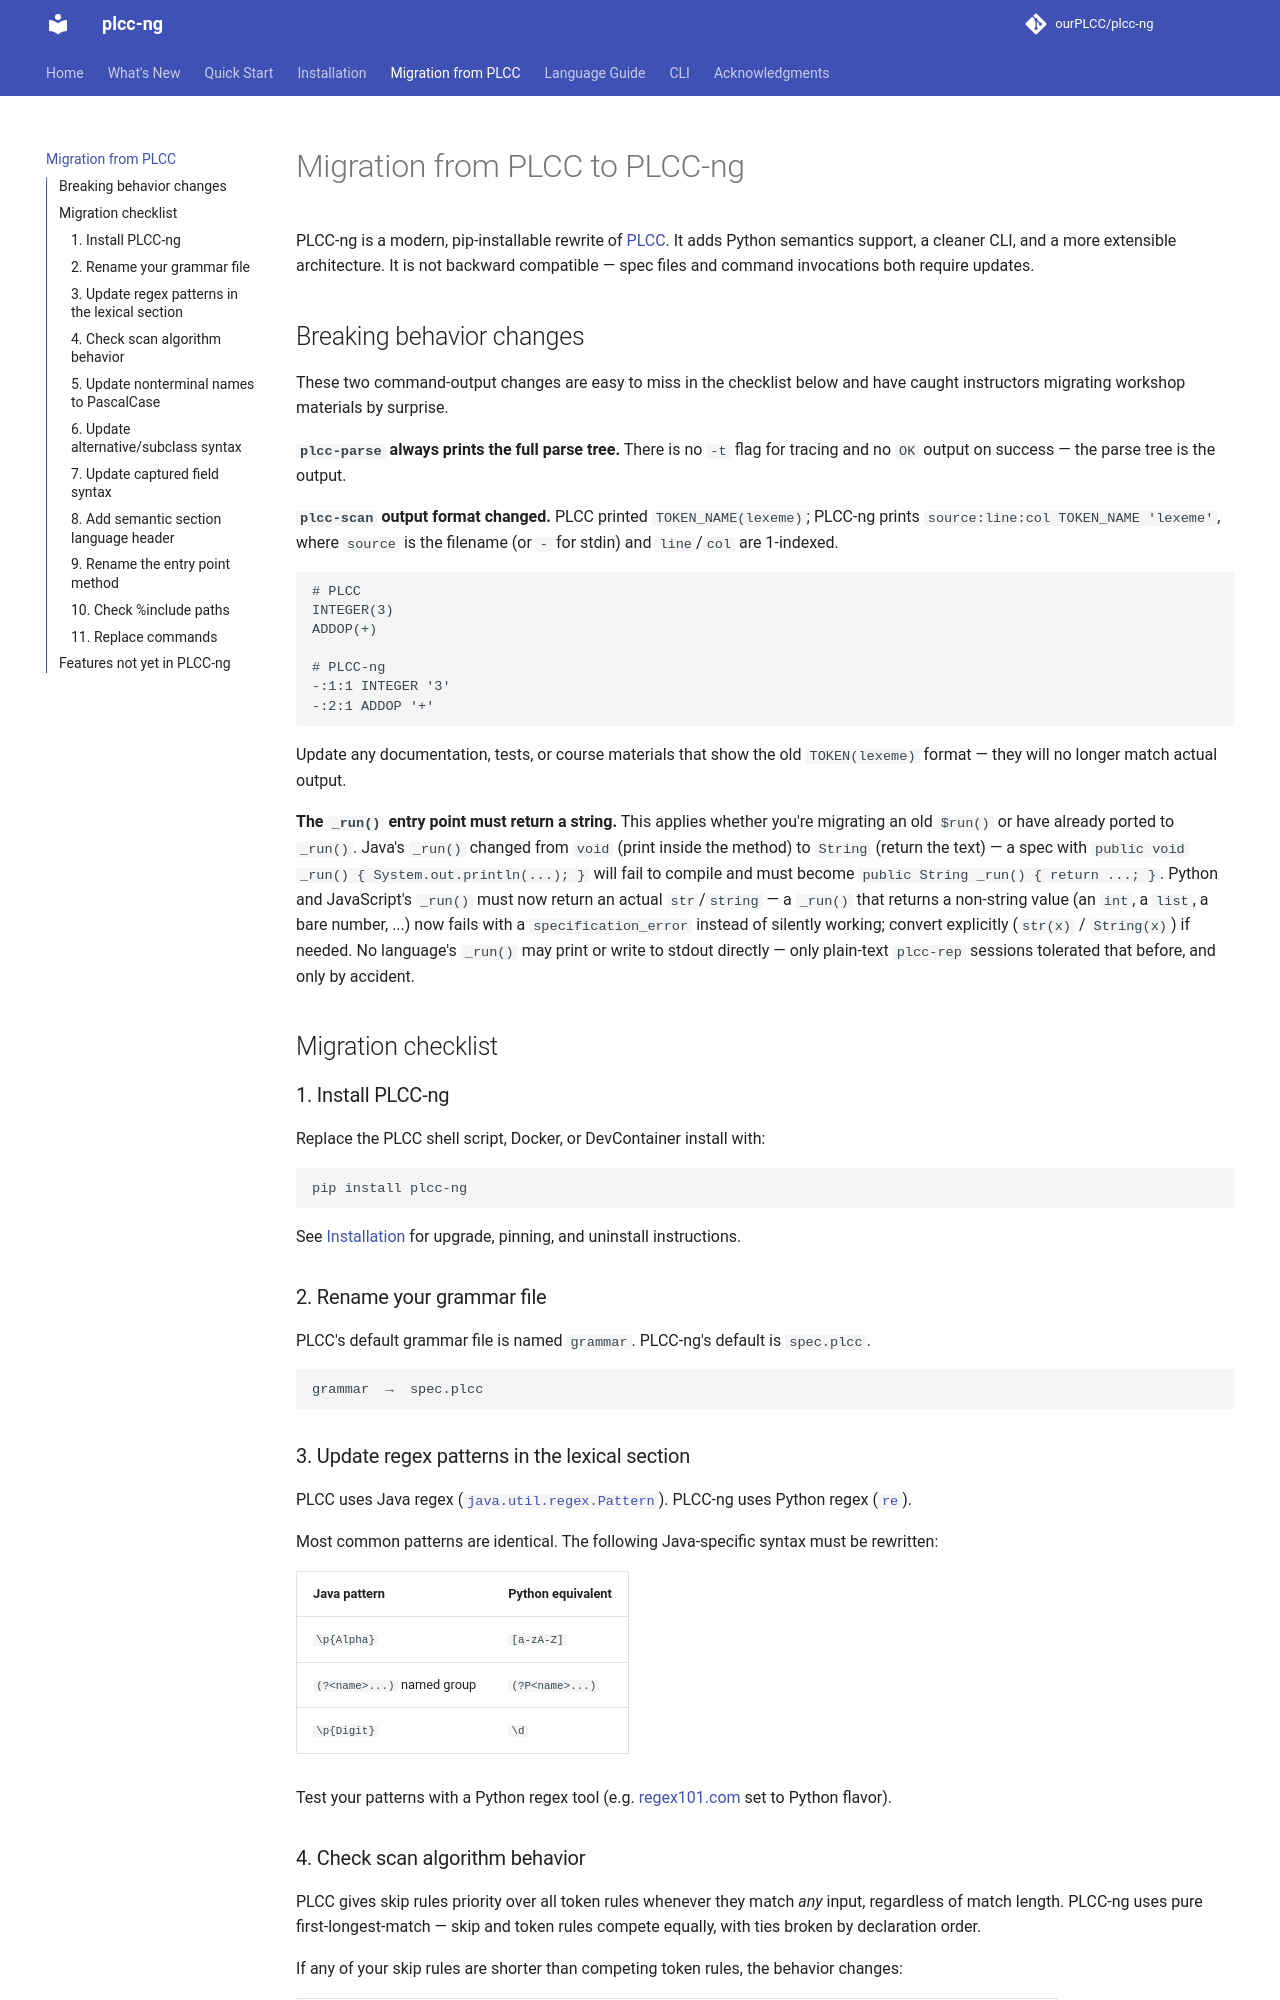

repository: ourPLCC/plcc-ng · page: 1.0/migration/index.html · generator: mkdocs

# Migration from PLCC to PLCC-ng

PLCC-ng is a modern, pip-installable rewrite of [PLCC](https://github.com/ourPLCC/plcc).
It adds Python semantics support, a cleaner CLI, and a more extensible architecture.
It is not backward compatible — spec files and command invocations both require updates.

## Breaking behavior changes

These two command-output changes are easy to miss in the checklist below and
have caught instructors migrating workshop materials by surprise.

**`plcc-parse` always prints the full parse tree.** There is no `-t` flag
for tracing and no `OK` output on success — the parse tree is the output.

**`plcc-scan` output format changed.** PLCC printed `TOKEN_NAME(lexeme)`;
PLCC-ng prints `source:line:col TOKEN_NAME 'lexeme'`, where `source` is the
filename (or `-` for stdin) and `line`/`col` are 1-indexed.

```
# PLCC
INTEGER(3)
ADDOP(+)

# PLCC-ng
-:1:1 INTEGER '3'
-:2:1 ADDOP '+'
```

Update any documentation, tests, or course materials that show the old
`TOKEN(lexeme)` format — they will no longer match actual output.

**The `_run()` entry point must return a string.** This applies whether
you're migrating an old `$run()` or have already ported to `_run()`. Java's
`_run()` changed from `void` (print inside the method) to `String` (return
the text) — a spec with `public void _run() { System.out.println(...); }`
will fail to compile and must become
`public String _run() { return ...; }`. Python and JavaScript's `_run()`
must now return an actual `str`/`string` — a `_run()` that returns a
non-string value (an `int`, a `list`, a bare number, ...) now fails with a
`specification_error` instead of silently working; convert explicitly
(`str(x)` / `String(x)`) if needed. No language's `_run()` may print or
write to stdout directly — only plain-text `plcc-rep` sessions tolerated
that before, and only by accident.

## Migration checklist

### 1. Install PLCC-ng

Replace the PLCC shell script, Docker, or DevContainer install with:

```bash
pip install plcc-ng
```

See [Installation](installation.md) for upgrade, pinning, and uninstall instructions.

### 2. Rename your grammar file

PLCC's default grammar file is named `grammar`. PLCC-ng's default is `spec.plcc`.

```
grammar  →  spec.plcc
```
